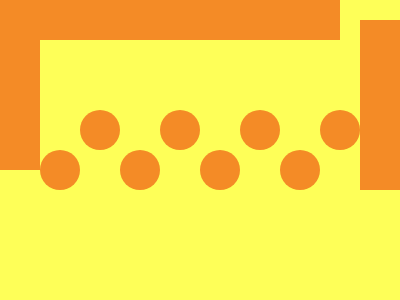

Here is a drawing made with CSS. Write the source that renders it.

<!DOCTYPE html>
<html lang="en">
<head>
    <meta charset="UTF-8">
    <meta name="viewport" content="width=device-width, initial-scale=1.0">
    <title>SquaRails</title>
</head>
<body>
    <div class='a'></div>
  <div class='d'>
    <div class='e f'></div><div class='e'></div><div class='e f'></div><div class='e'></div>
    <div class='e f'></div><div class='e'></div><div class='e f'></div><div class='e'></div>
  </div>
  <div class='a b'></div>
  <div class='c'></div>
<style>
  body{
    background: #FEFF58;
    display: flex;
    margin:0;
    justify-content: space-between;
  }
  div {
    background: #F48B26;
  }
  .a{
    width: 40px;
    height: 170px;
  }
  .b{
    align-self: end;
  }
  .c{
    position: absolute;
    top:130;
    left: 40;
    width: 340px;
    height: 40px;
  }
  .d{
    display: flex;
    gap: 0px;
    height: 80px;
    margin-top: 110px; 
    background: transparent;
  }
  .e{
    width: 40px;
    height: 40px;
    background:#F48B26;
    border-radius: 100%;
    z-index: 50;
  }
  .f{
    align-self: flex-end;
  }
 /* minified tyle 
  .d,body{display:flex}body{background:#feff58;margin:0;justify-content:space-between}div{background:#f48b26}.a{width:40px;height:170px}.b{align-self:end}.c{position:absolute;top:130;left:40;width:340px;height:40px}.d{gap:0;height:80px;margin-top:110px;background:0 0}.e{width:40px;height:40px;background:#f48b26;border-radius:100%;z-index:50}.f{align-self:flex-end} */
</style>

</body>
</html>
